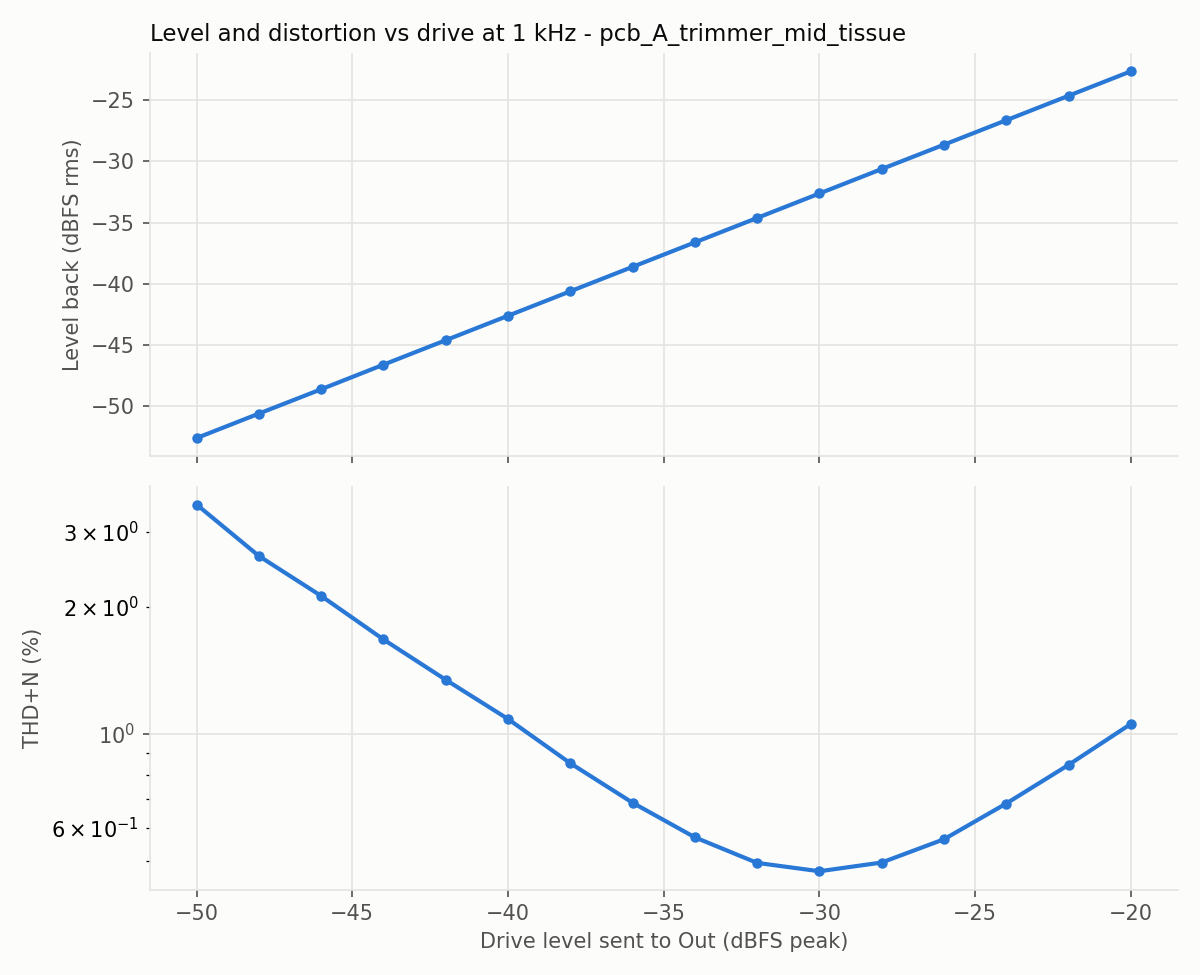

Source data for this figure (header and first rows):
level_dbfs, fundamental_dbfs, thd_pct, thd_n_pct, snr_db
-50.0, -52.62, 0.071, 3.486, 29.2
-48.0, -50.62, 0.032, 2.634, 31.6
-46.0, -48.63, 0.087, 2.119, 33.5
-44.0, -46.62, 0.08, 1.672, 35.5
-42.0, -44.62, 0.081, 1.342, 37.5
-40.0, -42.62, 0.099, 1.084, 39.3
-38.0, -40.62, 0.132, 0.852, 41.5
-36.0, -38.62, 0.16, 0.687, 43.5
-34.0, -36.62, 0.208, 0.569, 45.5
-32.0, -34.62, 0.26, 0.495, 47.5
-30.0, -32.62, 0.332, 0.473, 49.5
-28.0, -30.62, 0.415, 0.496, 51.3
-26.0, -28.63, 0.522, 0.563, 53.5
-24.0, -26.63, 0.661, 0.684, 55.1
-22.0, -24.63, 0.834, 0.844, 57.4
-20.0, -22.63, 1.05, 1.055, 59.5
